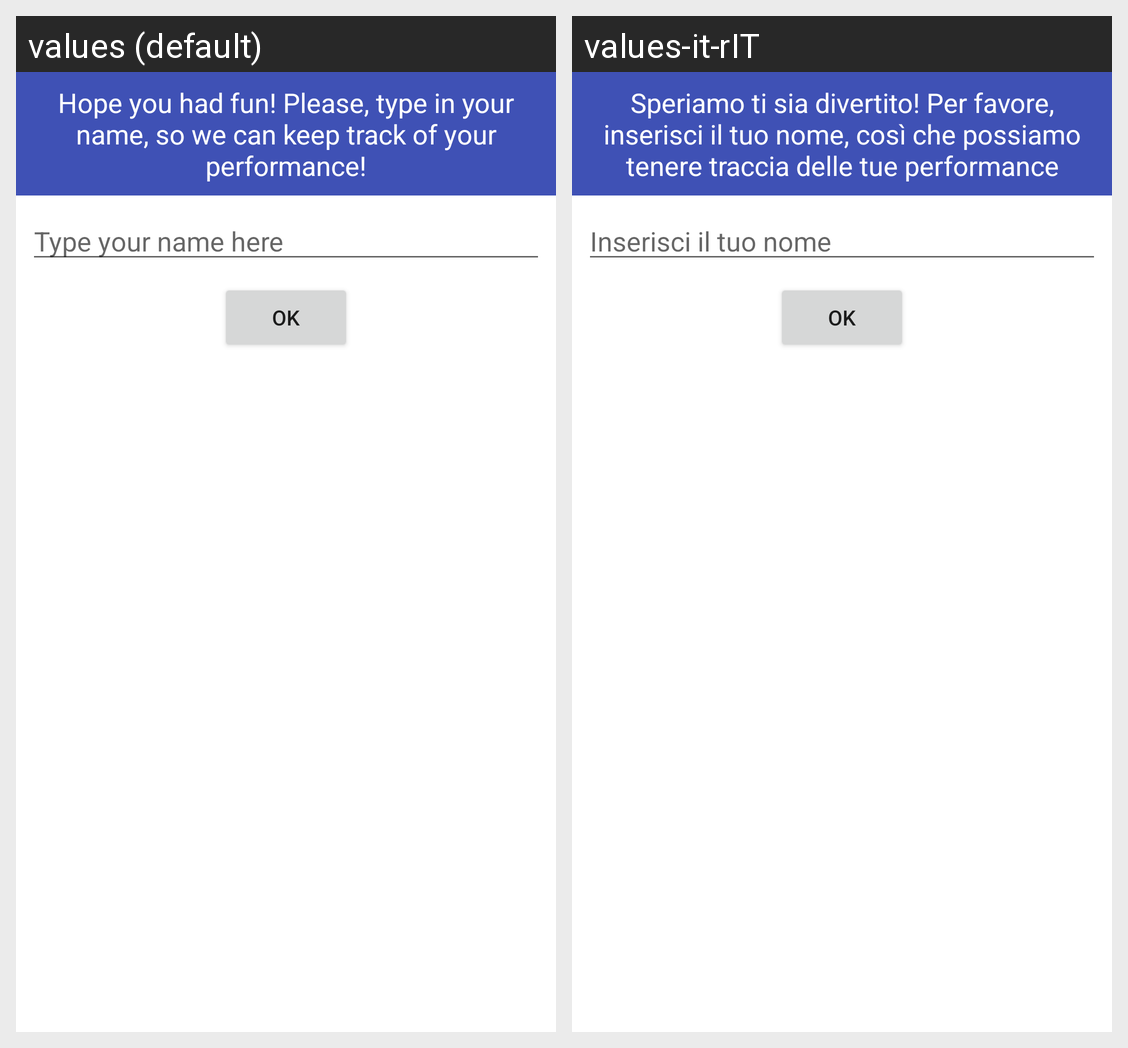

This grid shows one Android layout under two languages. Give, for every string resource on the screen, its name, the default text and each shown locale's text.
Android screen res/layout/dialog_save_match_data.xml rendered under 2 locales, left to right: values (default), values-it-rIT. Device: Nexus 5 (rendered at 1080×1920; each locale shown at half size, 540×960, under a caption strip naming it); theme AppTheme.
Strings drawn on this screen, with the default value and each locale's value (text and hints the layout hard-codes, and strings that could not be matched under every locale, appear in the picture but are not listed):

save_data_message
  values: Hope you had fun! Please, type in your name, so we can keep track of your performance!
  values-it-rIT: Speriamo ti sia divertito! Per favore, inserisci il tuo nome, così che possiamo tenere traccia delle tue performance

type_your_name
  values: Type your name here
  values-it-rIT: Inserisci il tuo nome 

ok
  values: OK
  values-it-rIT: Ok
